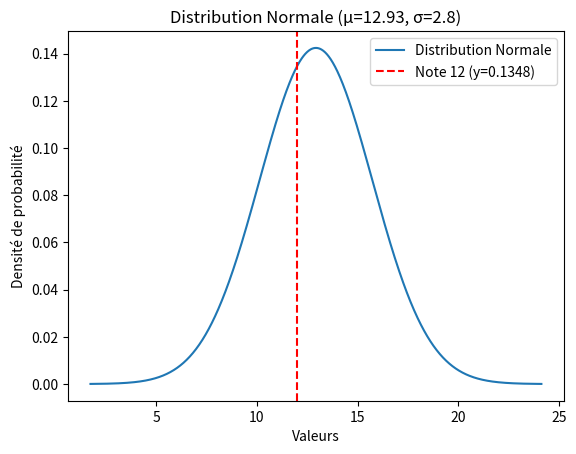

Python code for this plot:
import numpy as np
import matplotlib.pyplot as plt

# Définir la moyenne (mu) et l'écart type (sigma)
mu = 12.93  # Moyenne
sigma = 2.8  # Écart type
note = 12  # La note à afficher

# Générer une série de valeurs de x autour de la moyenne
x = np.linspace(mu - 4*sigma, mu + 4*sigma, 1000)

# Calculer la fonction de densité de la distribution normale
y = (1 / (sigma * np.sqrt(2 * np.pi))) * np.exp(-0.5 * ((x - mu) / sigma) ** 2)

# Calculer la densité pour la note 17
y_note = (1 / (sigma * np.sqrt(2 * np.pi))) * np.exp(-0.5 * ((note - mu) / sigma) ** 2)

# Tracer le graphique
plt.plot(x, y, label="Distribution Normale")
plt.axvline(note, color='r', linestyle='--', label=f"Note {note} (y={y_note:.4f})")
plt.title(f"Distribution Normale (µ={mu}, σ={sigma})")
plt.xlabel("Valeurs")
plt.ylabel("Densité de probabilité")
plt.legend()
plt.show()
